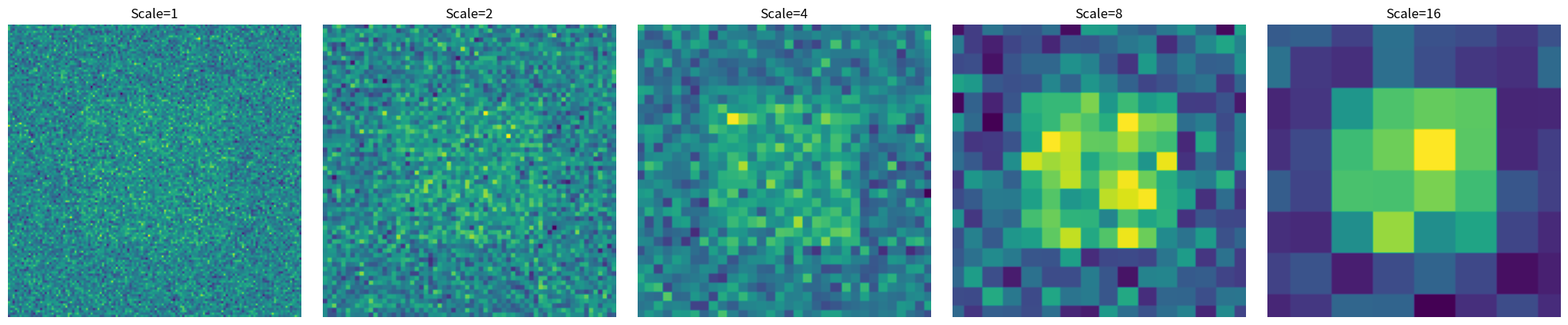

Write Python code to recreate this figure.
import numpy as np
import matplotlib.pyplot as plt
from scipy.ndimage import zoom

# -----------------------------
# Functions
# -----------------------------

def create_object(shape):
    """Create a simple synthetic object: a white square in the center."""
    obj = np.zeros(shape)
    h, w = shape
    obj[h//4:3*h//4, w//4:3*w//4] = 1.0
    return obj

def create_patterns(shape, N, scale=1):
    """Create random masks/patterns with specified feature size (scale)."""
    h, w = shape
    h_s, w_s = int(np.ceil(h/scale)), int(np.ceil(w/scale))
    ref_small = np.random.rand(h_s, w_s, N)
    ref = np.zeros((h, w, N))
    for i in range(N):
        ref[:, :, i] = zoom(ref_small[:, :, i], (h/h_s, w/w_s), order=0)
    return ref

def reconstruct(obj, ref):
    """Reconstruct object using covariance formula (no noise)."""
    h_obj, w_obj = obj.shape
    h_ref, w_ref, N = ref.shape
    h_min = min(h_obj, h_ref)
    w_min = min(w_obj, w_ref)
    obj_cropped = obj[:h_min, :w_min]
    ref_cropped = ref[:h_min, :w_min, :]
    test = np.zeros(N)
    for i in range(N):
        test[i] = np.sum(ref_cropped[:, :, i] * obj_cropped)
    rec = np.mean(ref_cropped * test[np.newaxis, np.newaxis, :], axis=2) - \
          np.mean(ref_cropped, axis=2) * np.mean(test)
    return rec

# -----------------------------
# Experiment settings
# -----------------------------

object_size = (128, 128)  # Fixed object size
N = 500  # Fixed number of patterns
scales = [1, 2, 4, 8, 16]  # Different feature sizes in the patterns

# -----------------------------
# Run experiment and save results
# -----------------------------

cols = len(scales)
fig, axes = plt.subplots(1, cols, figsize=(4*cols, 4))

for col_idx, scale in enumerate(scales):
    obj = create_object(object_size)
    ref = create_patterns(object_size, N, scale=scale)
    rec = reconstruct(obj, ref)
    ax = axes[col_idx] if cols > 1 else axes
    ax.imshow(rec, cmap='viridis')
    ax.axis('off')
    ax.set_title(f"Scale={scale}")

plt.tight_layout()
plt.savefig("reconstruction_varying_scale.png", dpi=300)
plt.close()
print("Saved reconstruction_varying_scale.png")
